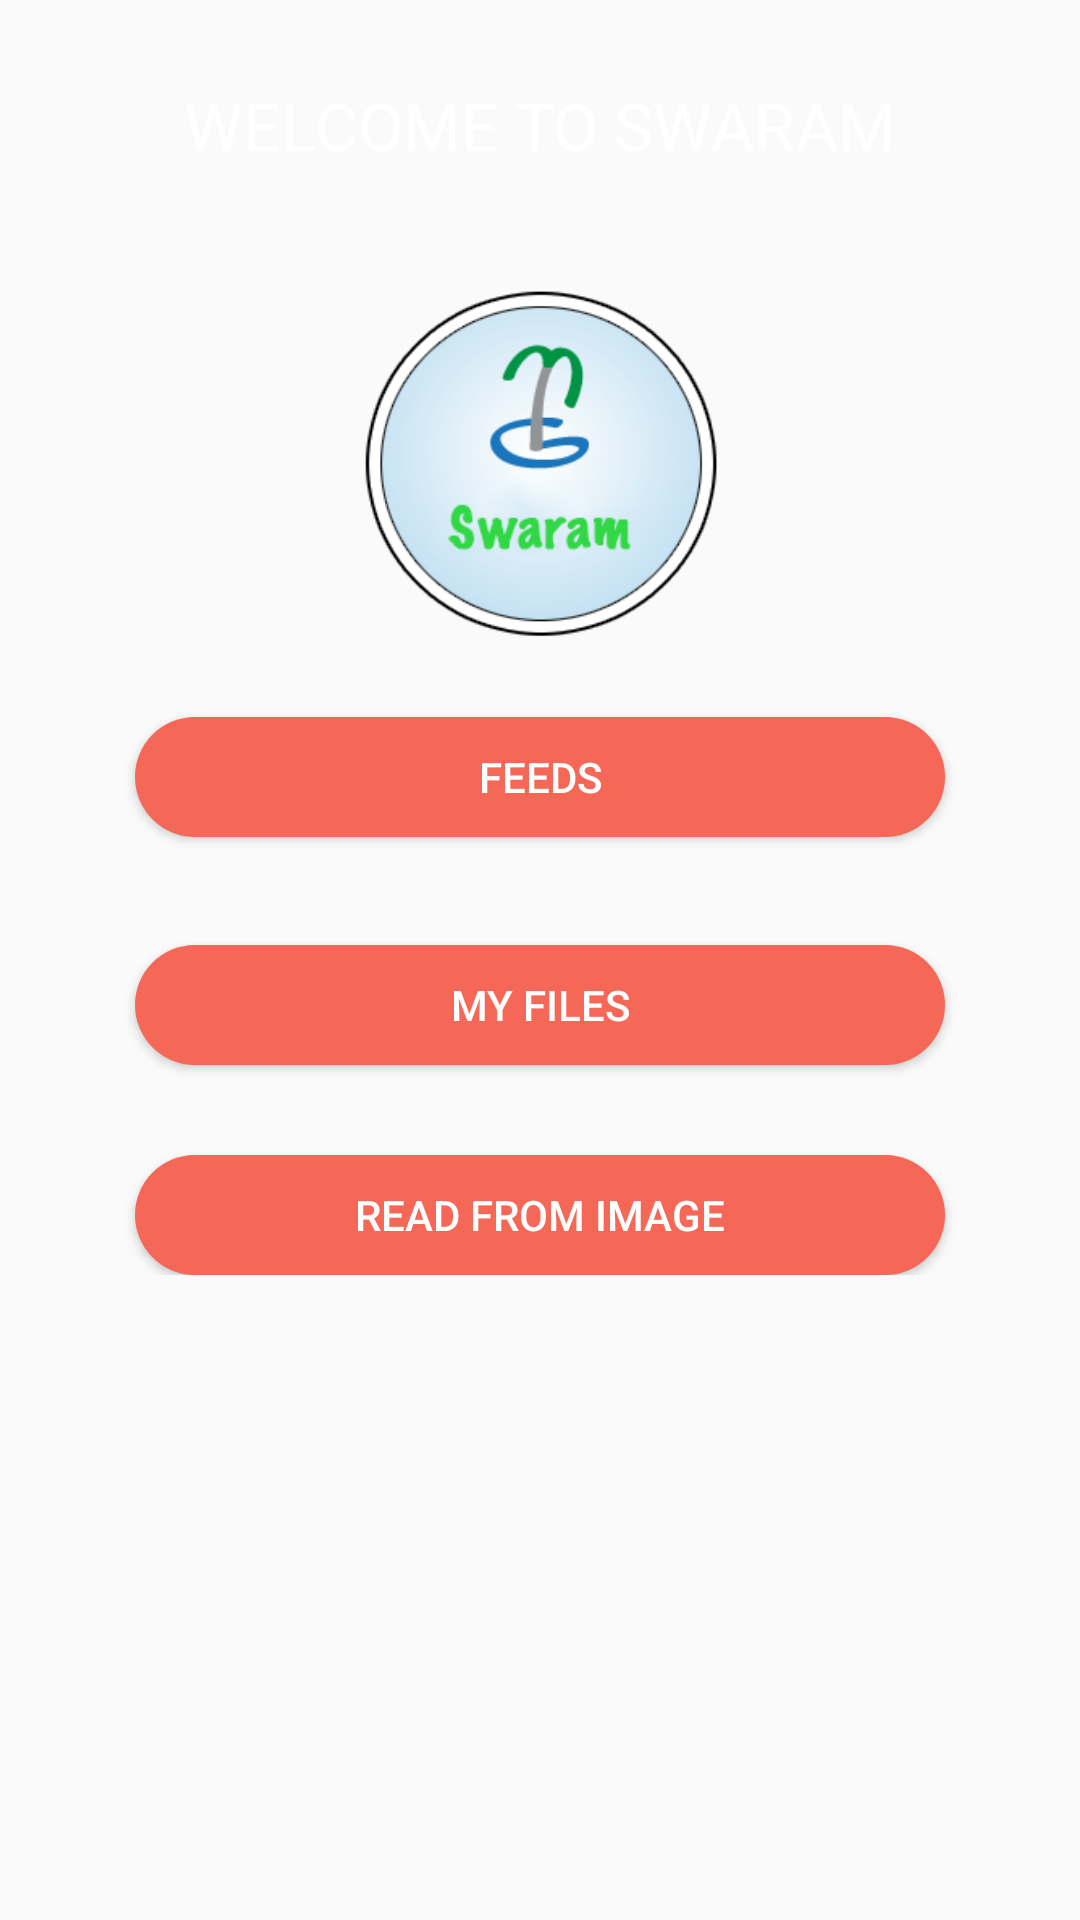

Produce the Android XML layout that renders to this screen, including the resource entries it uses.
<!-- AndroidManifest.xml: application theme AppTheme -->
<!-- res/layout/activity_home.xml -->
<LinearLayout xmlns:android="http://schemas.android.com/apk/res/android"
    xmlns:tools="http://schemas.android.com/tools"
    android:id="@+id/topContainer"
    android:layout_width="fill_parent"
    android:layout_height="fill_parent"
    android:orientation="vertical" >

    <ScrollView
        android:layout_width="match_parent"
        android:layout_height="match_parent" >

        <RelativeLayout
            android:layout_width="match_parent"
            android:layout_height="match_parent"
            android:background="@drawable/unnamed"
            tools:context="${relativePackage}.${activityClass}" >

            <LinearLayout
                android:id="@+id/optionsLayout"
                android:layout_width="wrap_content"
                android:layout_height="wrap_content"
                android:layout_alignParentLeft="true"
                android:layout_alignParentRight="true"
                android:layout_below="@+id/buttonUrlGo"
                android:layout_marginTop="71dp"
                android:orientation="vertical" >
            </LinearLayout>

            <Button
                android:id="@+id/buttonLogo"
                android:layout_width="175dp"
                android:layout_height="140dp"
                android:layout_alignParentTop="true"
                android:layout_centerHorizontal="true"
                android:layout_marginTop="80dp"
                android:background="@drawable/swaram"
                android:gravity="center_vertical" />

            <TextView
                android:id="@+id/textViewBookMarksTitle"
                android:layout_width="wrap_content"
                android:layout_height="wrap_content"
                android:layout_alignParentTop="true"
                android:layout_centerHorizontal="true"
                android:layout_marginTop="27dp"
                android:text="@string/welcome"
                android:textAppearance="?android:attr/textAppearanceLarge"
                android:textColor="@android:color/white" />

            <Button
                android:id="@+id/buttonMyFeeds"
                android:layout_width="wrap_content"
                android:layout_height="40dp"
                android:layout_below="@+id/buttonLogo"
                android:layout_centerHorizontal="true"
                android:layout_marginTop="19dp"
                android:background="@drawable/button_shape_orange"
                android:text="FEEDS"
                android:textColor="@android:color/white" />

            <Button
                android:id="@+id/buttonMyFiles"
                android:layout_width="wrap_content"
                android:layout_height="40dp"
                android:layout_alignLeft="@+id/buttonMyFeeds"
                android:layout_below="@+id/buttonMyFeeds"
                android:layout_marginTop="36dp"
                android:background="@drawable/button_shape_orange"
                android:text="MY FILES"
                android:textColor="@android:color/white" />

            <Button
                android:id="@+id/buttonReadFromImage"
                android:layout_width="wrap_content"
                android:layout_height="40dp"
                android:layout_alignLeft="@+id/buttonMyFiles"
                android:layout_below="@+id/buttonMyFiles"
                android:layout_marginTop="30dp"
                android:background="@drawable/button_shape_orange"
                android:text="READ FROM IMAGE"
                android:textColor="@android:color/white" />
        </RelativeLayout>
    </ScrollView>

</LinearLayout>
<!-- resources referenced by this layout -->
<resources>
  <!-- drawable button_shape_orange (drawable-mdpi) -->
  <?xml version="1.0" encoding="utf-8"?>
  <shape xmlns:android="http://schemas.android.com/apk/res/android"
      android:shape="rectangle" >
  
      <corners android:radius="20dp" />
  
      <solid android:color="#F56857" />
  
      <padding
          android:bottom="0dp"
          android:left="0dp"
          android:right="0dp"
          android:top="0dp" />
  
      <size
          android:height="60dp"
          android:width="270dp" />
  
  </shape>
  <!-- drawable swaram: png bitmap (drawable-xxhdpi, 32721 bytes) -->
  <string name="welcome">WELCOME TO SWARAM</string>
  <style name="AppTheme" parent="AppBaseTheme">
          
      </style>
  <style name="AppBaseTheme" parent="Theme.AppCompat.Light">
          
      </style>
</resources>
